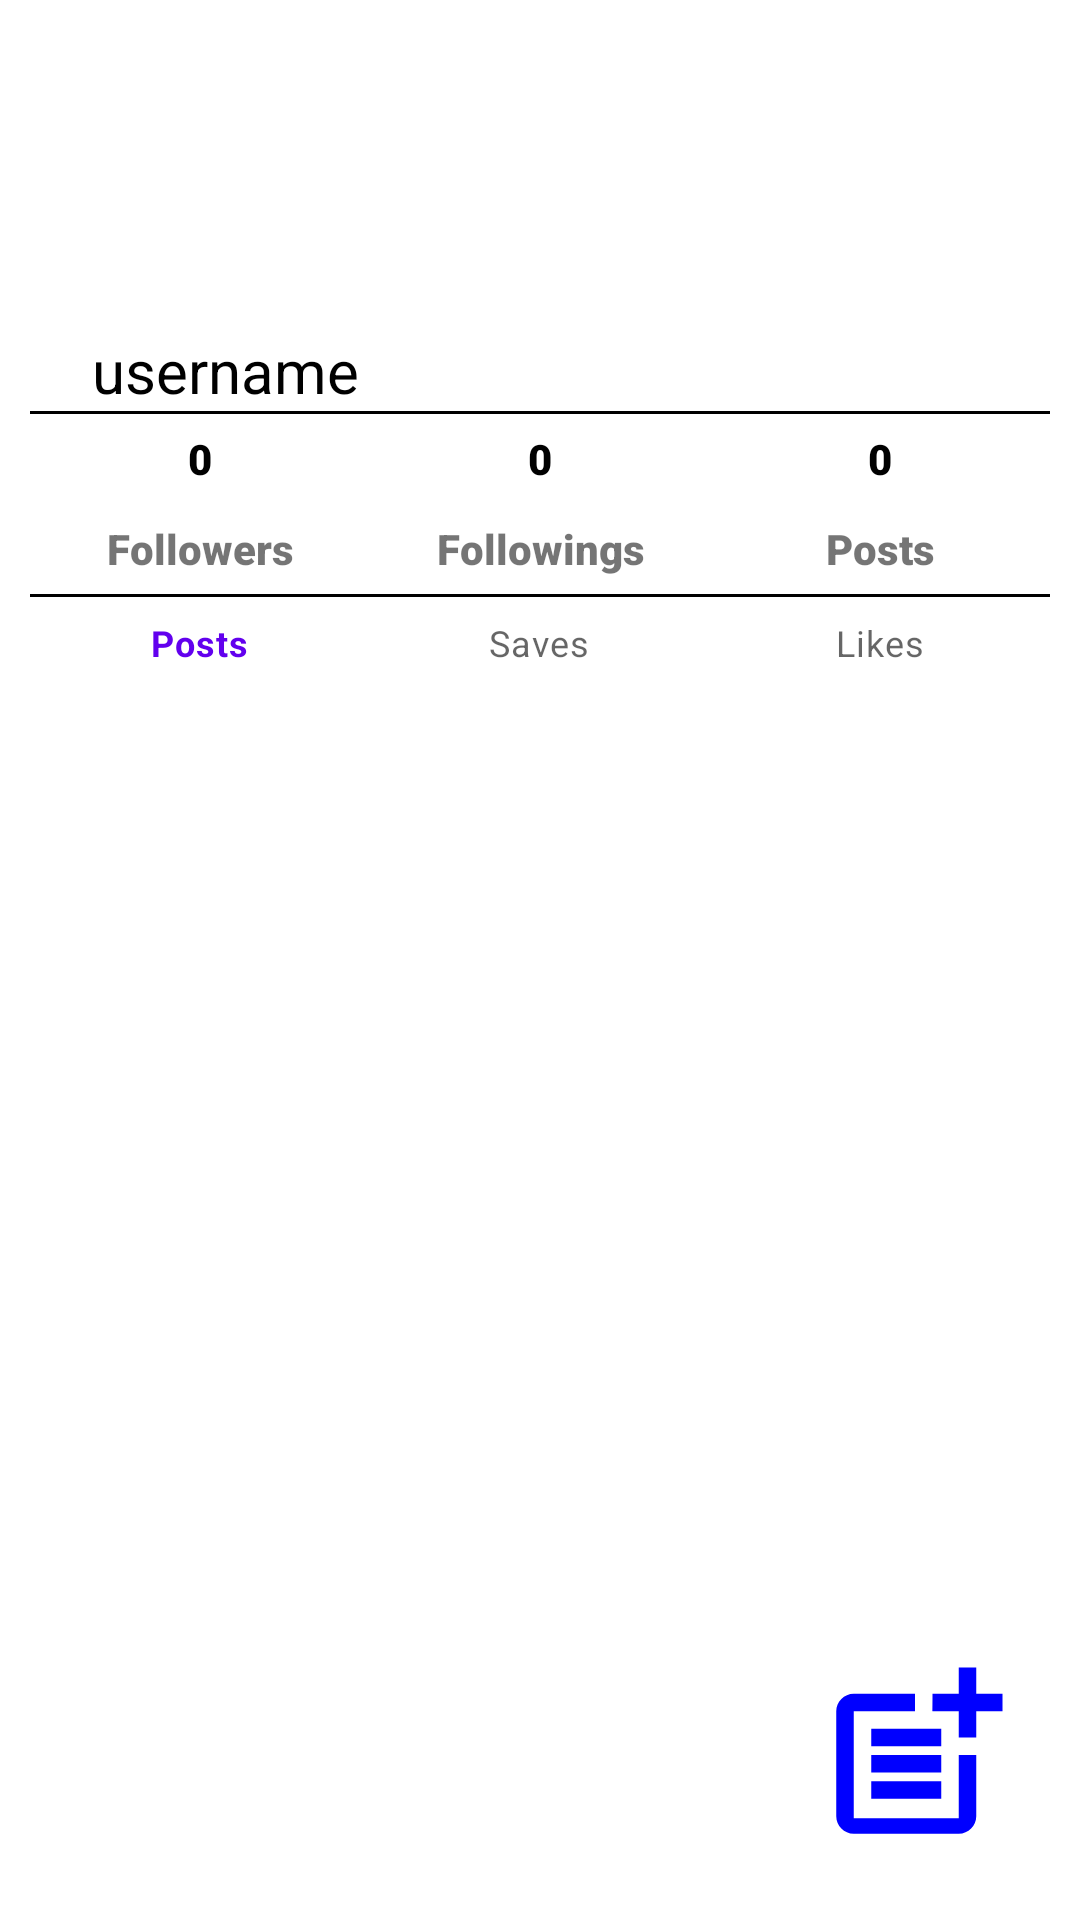

This screen was rendered from an Android layout file. Write that file and the resources it references.
<!-- AndroidManifest.xml: application theme Theme.Tripapp -->
<!-- res/layout/fragment_profile.xml -->
<?xml version="1.0" encoding="utf-8"?>
<RelativeLayout xmlns:android="http://schemas.android.com/apk/res/android"
    xmlns:app="http://schemas.android.com/apk/res-auto"
    xmlns:tools="http://schemas.android.com/tools"
    android:layout_width="match_parent"
    android:layout_height="match_parent"
    android:tag="profile"
    tools:context=".ProfileFragment">

    <ScrollView
        android:layout_width="match_parent"
        android:layout_height="match_parent"
        app:layout_constraintEnd_toEndOf="parent"
        app:layout_constraintStart_toStartOf="parent"
        app:layout_constraintTop_toTopOf="parent">

        <LinearLayout
            android:id="@+id/container"
            android:layout_width="match_parent"
            android:layout_height="wrap_content"
            android:orientation="vertical"
            android:padding="10dp"
            app:layout_constraintEnd_toEndOf="parent"
            app:layout_constraintStart_toStartOf="parent">

            <LinearLayout
                android:layout_width="match_parent"
                android:layout_height="wrap_content"
                android:orientation="horizontal">

                <LinearLayout
                    android:layout_width="match_parent"
                    android:layout_height="wrap_content"
                    android:orientation="vertical">

                    <ImageButton
                        android:id="@+id/imageButton"
                        android:layout_width="130dp"
                        android:layout_height="100dp"
                        android:layout_gravity="left|center_horizontal"
                        android:background="#00000000"
                        android:contentDescription="profile_pic"
                        android:scaleType="fitXY"
                        android:src="@drawable/baseline_person_24"></ImageButton>


                    <TextView
                        android:id="@+id/textView"
                        android:layout_width="130dp"
                        android:layout_height="wrap_content"
                        android:gravity="center"
                        android:text="username"
                        android:textColor="@color/black"
                        android:textSize="20sp"></TextView>

                    <View
                        android:layout_width="wrap_content"
                        android:layout_height="1dp"
                        android:background="#000000"></View>

                    <LinearLayout
                        android:layout_width="match_parent"
                        android:layout_height="wrap_content"
                        android:layout_gravity="right|center_horizontal"
                        android:orientation="vertical"
                        android:weightSum="2">

                        <LinearLayout
                            android:id="@+id/linearLayout2"
                            android:layout_width="match_parent"
                            android:layout_height="30dp"
                            android:layout_weight="1"
                            android:orientation="horizontal"
                            app:layout_constraintBottom_toTopOf="parent"
                            app:layout_constraintEnd_toEndOf="parent"
                            app:layout_constraintStart_toStartOf="parent"
                            app:layout_constraintTop_toBottomOf="@+id/container">

                            <TextView
                                android:id="@+id/textView9"
                                android:layout_width="match_parent"
                                android:layout_height="30dp"
                                android:layout_weight="1"
                                android:fontFamily="sans-serif-black"
                                android:gravity="center"
                                android:text="0"
                                android:textColor="@color/black"
                                android:textStyle="bold" />

                            <TextView
                                android:id="@+id/textView8"
                                android:layout_width="match_parent"
                                android:layout_height="30dp"
                                android:layout_weight="1"
                                android:fontFamily="sans-serif-black"
                                android:gravity="center"
                                android:text="0"
                                android:textColor="@color/black"
                                android:textStyle="bold" />

                            <TextView
                                android:id="@+id/textView7"
                                android:layout_width="match_parent"
                                android:layout_height="30dp"
                                android:layout_weight="1"
                                android:fontFamily="sans-serif-black"
                                android:gravity="center"
                                android:textColor="@color/black"
                                android:text="0"
                                android:textStyle="bold" />
                        </LinearLayout>
                    </LinearLayout>
                    <LinearLayout
                        android:id="@+id/linearLayout"
                        android:layout_width="match_parent"
                        android:layout_height="30dp"
                        android:layout_weight="1"
                        android:orientation="horizontal"
                        app:layout_constraintEnd_toEndOf="parent"
                        app:layout_constraintStart_toStartOf="parent"
                        app:layout_constraintTop_toBottomOf="@+id/imageButton">

                        <TextView
                            android:id="@+id/textView3"
                            android:layout_width="match_parent"
                            android:layout_height="30dp"
                            android:layout_weight="1"
                            android:fontFamily="sans-serif-black"
                            android:gravity="center"
                            android:text="Followers"
                            android:textStyle="bold" />

                        <TextView
                            android:id="@+id/textView4"
                            android:layout_width="match_parent"
                            android:layout_height="30dp"
                            android:layout_weight="1"
                            android:fontFamily="sans-serif-black"
                            android:gravity="center"
                            android:text="Followings"
                            android:textStyle="bold" />

                        <TextView
                            android:id="@+id/textView5"
                            android:layout_width="match_parent"
                            android:layout_height="30dp"
                            android:layout_weight="1"
                            android:fontFamily="sans-serif-black"
                            android:gravity="center"
                            android:text="Posts"
                            android:textStyle="bold" />
                    </LinearLayout>
                </LinearLayout>
            </LinearLayout>

            <View
                android:layout_width="wrap_content"
                android:layout_height="1dp"
                android:background="#000000"></View>

            <com.google.android.material.bottomnavigation.BottomNavigationView
                android:id="@+id/segment"
                android:layout_width="match_parent"
                android:layout_height="30dp"
                android:layout_gravity="center"
                app:elevation="0dp"
                app:itemHorizontalTranslationEnabled="false"
                app:itemPaddingBottom="10dp"
                app:layout_constraintBottom_toBottomOf="parent"
                app:layout_constraintEnd_toEndOf="parent"
                app:layout_constraintHorizontal_bias="0.0"
                app:layout_constraintStart_toStartOf="parent"
                app:menu="@menu/upper_nav_menu" >
            </com.google.android.material.bottomnavigation.BottomNavigationView>
        </LinearLayout>
    </ScrollView>

    <ImageButton
        android:id="@+id/imageButton2"
        android:layout_width="70dp"
        android:layout_height="70dp"
        android:layout_alignParentEnd="true"
        android:layout_alignParentBottom="true"
        android:layout_marginEnd="20dp"
        android:layout_marginBottom="20dp"
        android:background="#00000000"
        android:contentDescription="add_photo"
        android:scaleType="fitXY"
        android:src="@drawable/baseline_post_add_24"></ImageButton>
</RelativeLayout>
<!-- resources referenced by this layout -->
<resources>
  <!-- drawable baseline_post_add_24 (drawable) -->
  <vector android:height="24dp" android:tint="#0000FF"
      android:viewportHeight="24" android:viewportWidth="24"
      android:width="24dp" xmlns:android="http://schemas.android.com/apk/res/android">
      <path android:fillColor="@android:color/white" android:pathData="M17,19.22H5V7h7V5H5C3.9,5 3,5.9 3,7v12c0,1.1 0.9,2 2,2h12c1.1,0 2,-0.9 2,-2v-7h-2V19.22z"/>
      <path android:fillColor="@android:color/white" android:pathData="M19,2h-2v3h-3c0.01,0.01 0,2 0,2h3v2.99c0.01,0.01 2,0 2,0V7h3V5h-3V2z"/>
      <path android:fillColor="@android:color/white" android:pathData="M7,9h8v2h-8z"/>
      <path android:fillColor="@android:color/white" android:pathData="M7,12l0,2l8,0l0,-2l-3,0z"/>
      <path android:fillColor="@android:color/white" android:pathData="M7,15h8v2h-8z"/>
  </vector>
  <style name="Theme.Tripapp" parent="Theme.MaterialComponents.DayNight.NoActionBar">
          
          <item name="colorPrimary">@color/purple_500</item>
          <item name="colorPrimaryVariant">@color/purple_700</item>
          <item name="colorOnPrimary">@color/white</item>
          
          <item name="colorSecondary">@color/teal_200</item>
          <item name="colorSecondaryVariant">@color/teal_700</item>
          <item name="colorOnSecondary">@color/black</item>
          
          <item name="android:statusBarColor">?attr/colorPrimaryVariant</item>
          
      </style>
  <!-- not gathered from this repository: default colours our renderer supplied (Android Studio template values) -->
  <color name="purple_500">#FF6200EE</color>
  <color name="purple_700">#FF3700B3</color>
  <color name="teal_200">#FF03DAC5</color>
  <color name="teal_700">#FF018786</color>
  <color name="black">#FF000000</color>
  <color name="white">#FFFFFFFF</color>
</resources>
